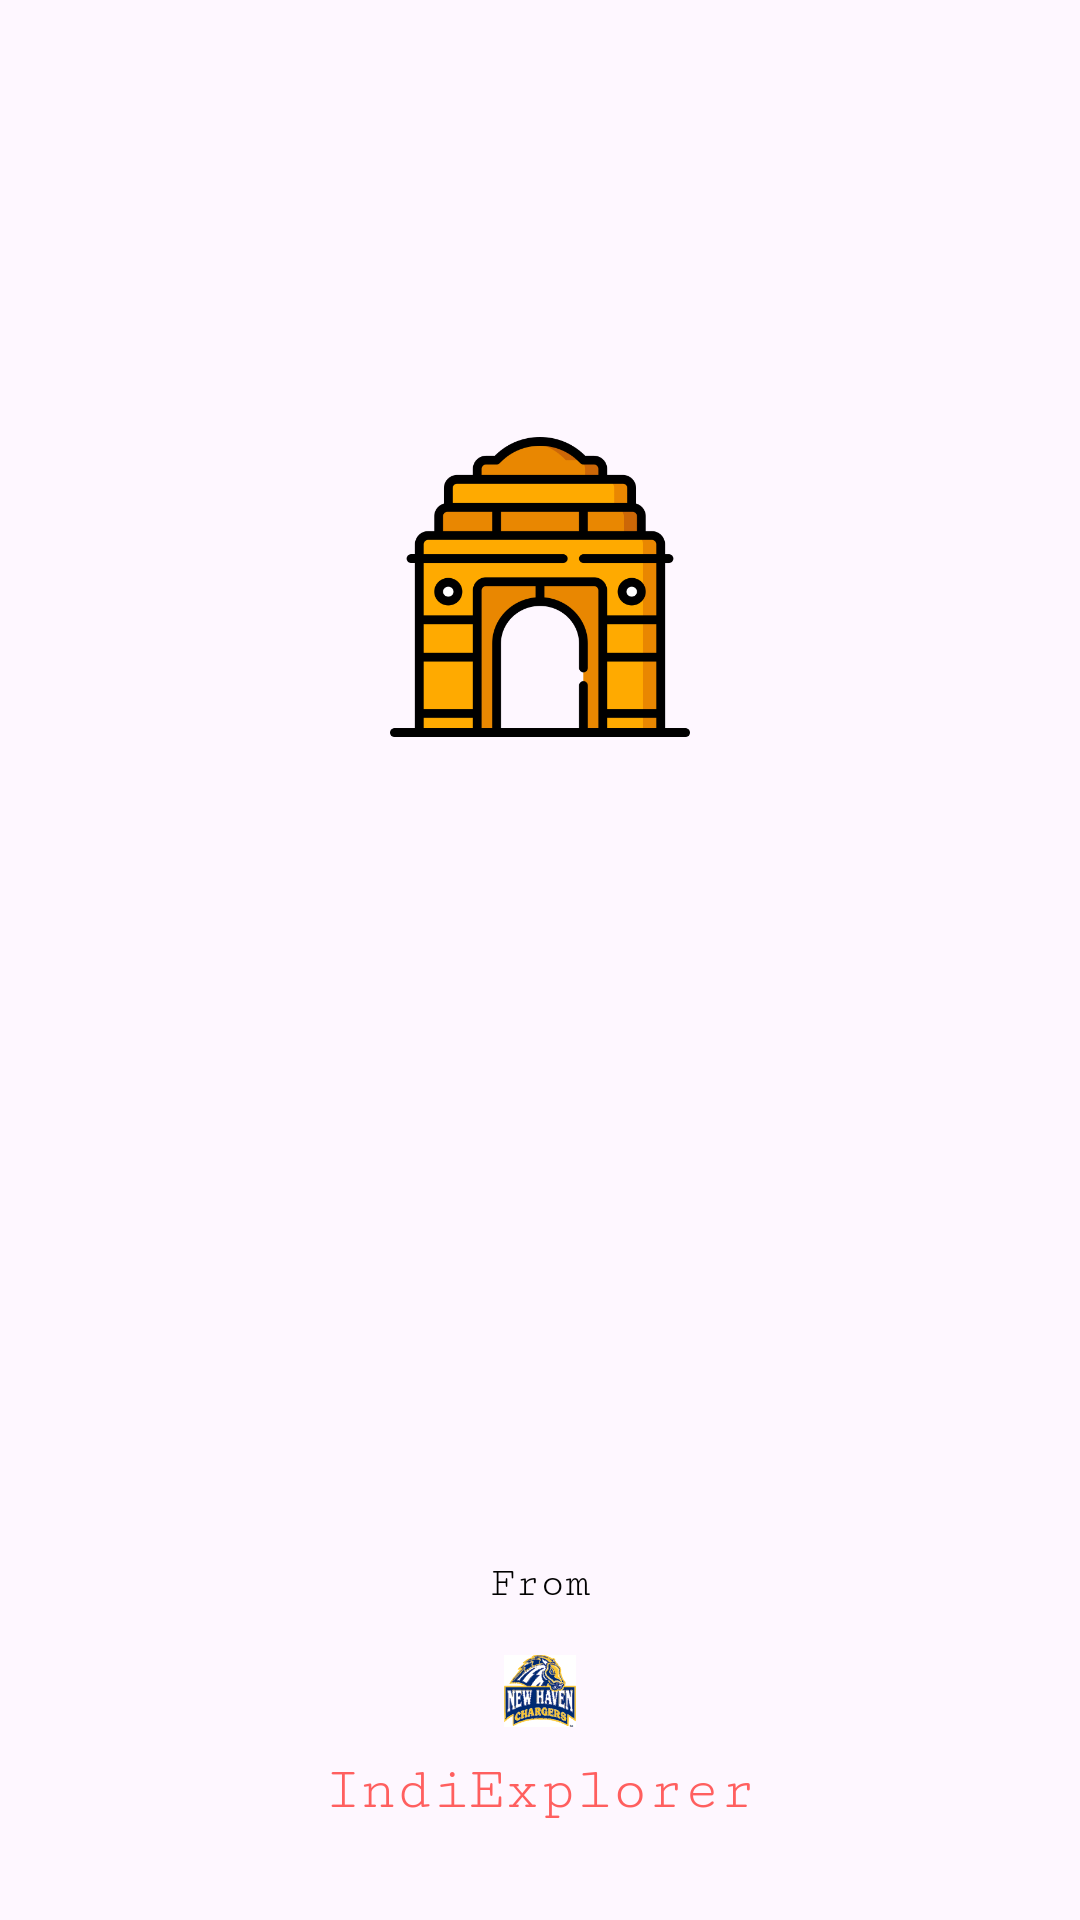

The Android layout XML behind this screen, and the referenced resources:
<!-- AndroidManifest.xml: application theme Theme.IndiExplorer -->
<!-- res/layout/activity_main.xml -->
<?xml version="1.0" encoding="utf-8"?>
<androidx.constraintlayout.widget.ConstraintLayout xmlns:android="http://schemas.android.com/apk/res/android"
    xmlns:app="http://schemas.android.com/apk/res-auto"
    xmlns:tools="http://schemas.android.com/tools"
    android:layout_width="match_parent"
    android:layout_height="match_parent"
    tools:context=".MainActivity">

    <ImageView
        android:id="@+id/imageView"
        android:layout_width="100dp"
        android:layout_height="100dp"
        app:layout_constraintBottom_toBottomOf="parent"
        app:layout_constraintEnd_toEndOf="parent"
        app:layout_constraintStart_toStartOf="parent"
        app:layout_constraintTop_toTopOf="parent"
        app:layout_constraintVertical_bias="0.26999998"
        app:srcCompat="@drawable/india_gate_app_icon2" />

    <TextView
        android:id="@+id/textView"
        android:layout_width="wrap_content"
        android:layout_height="wrap_content"
        android:layout_marginBottom="32dp"
        android:text="IndiExplorer"
        app:layout_constraintBottom_toBottomOf="parent"
        app:layout_constraintEnd_toEndOf="parent"
        app:layout_constraintStart_toStartOf="parent"



        android:drawableTop="@drawable/unh_logo"
        android:drawablePadding="10sp"
        android:textColor="@color/Orange"
        android:textSize="20dp"
        android:fontFamily="serif-monospace"/>

    <TextView
        android:id="@+id/textView2"
        android:layout_width="wrap_content"
        android:layout_height="wrap_content"
        android:layout_marginBottom="16dp"
        android:fontFamily="serif-monospace"
        android:text="From"
        android:textColor="@color/black"
        app:layout_constraintBottom_toTopOf="@+id/textView"

        app:layout_constraintEnd_toEndOf="parent"
        app:layout_constraintStart_toStartOf="parent" />
</androidx.constraintlayout.widget.ConstraintLayout>
<!-- resources referenced by this layout -->
<resources>
  <color name="Orange">#FF5F5F</color>
  <color name="black">#FF000000</color>
  <!-- drawable india_gate_app_icon2: png bitmap (drawable, 14747 bytes) -->
  <!-- drawable unh_logo: vector/xml drawable (drawable, 192023 chars, omitted) -->
  <style name="Theme.IndiExplorer" parent="Base.Theme.IndiExplorer" />
  <style name="Base.Theme.IndiExplorer" parent="Theme.Material3.DayNight.NoActionBar">
          
          
      </style>
</resources>
